The GitHub repository omersuyank/OliveDiseases contains a labelled image folder "Zeytin_224x224_Augmented" with 3 categories: kus gozu mantari, pas akari, saglikli. Examples follow, each with its label.

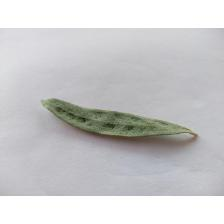
Label: pas akari

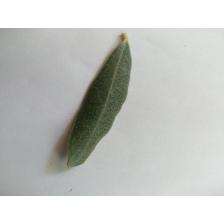
Label: saglikli

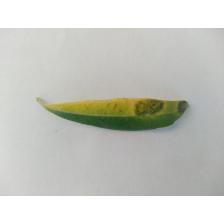
Label: kus gozu mantari

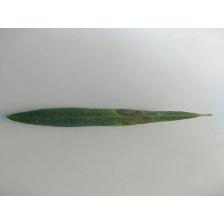
Label: kus gozu mantari

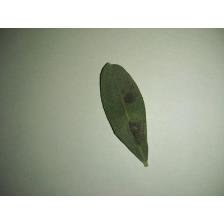
Label: kus gozu mantari

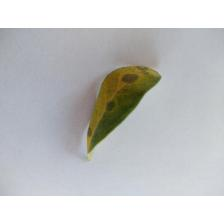
Label: kus gozu mantari
